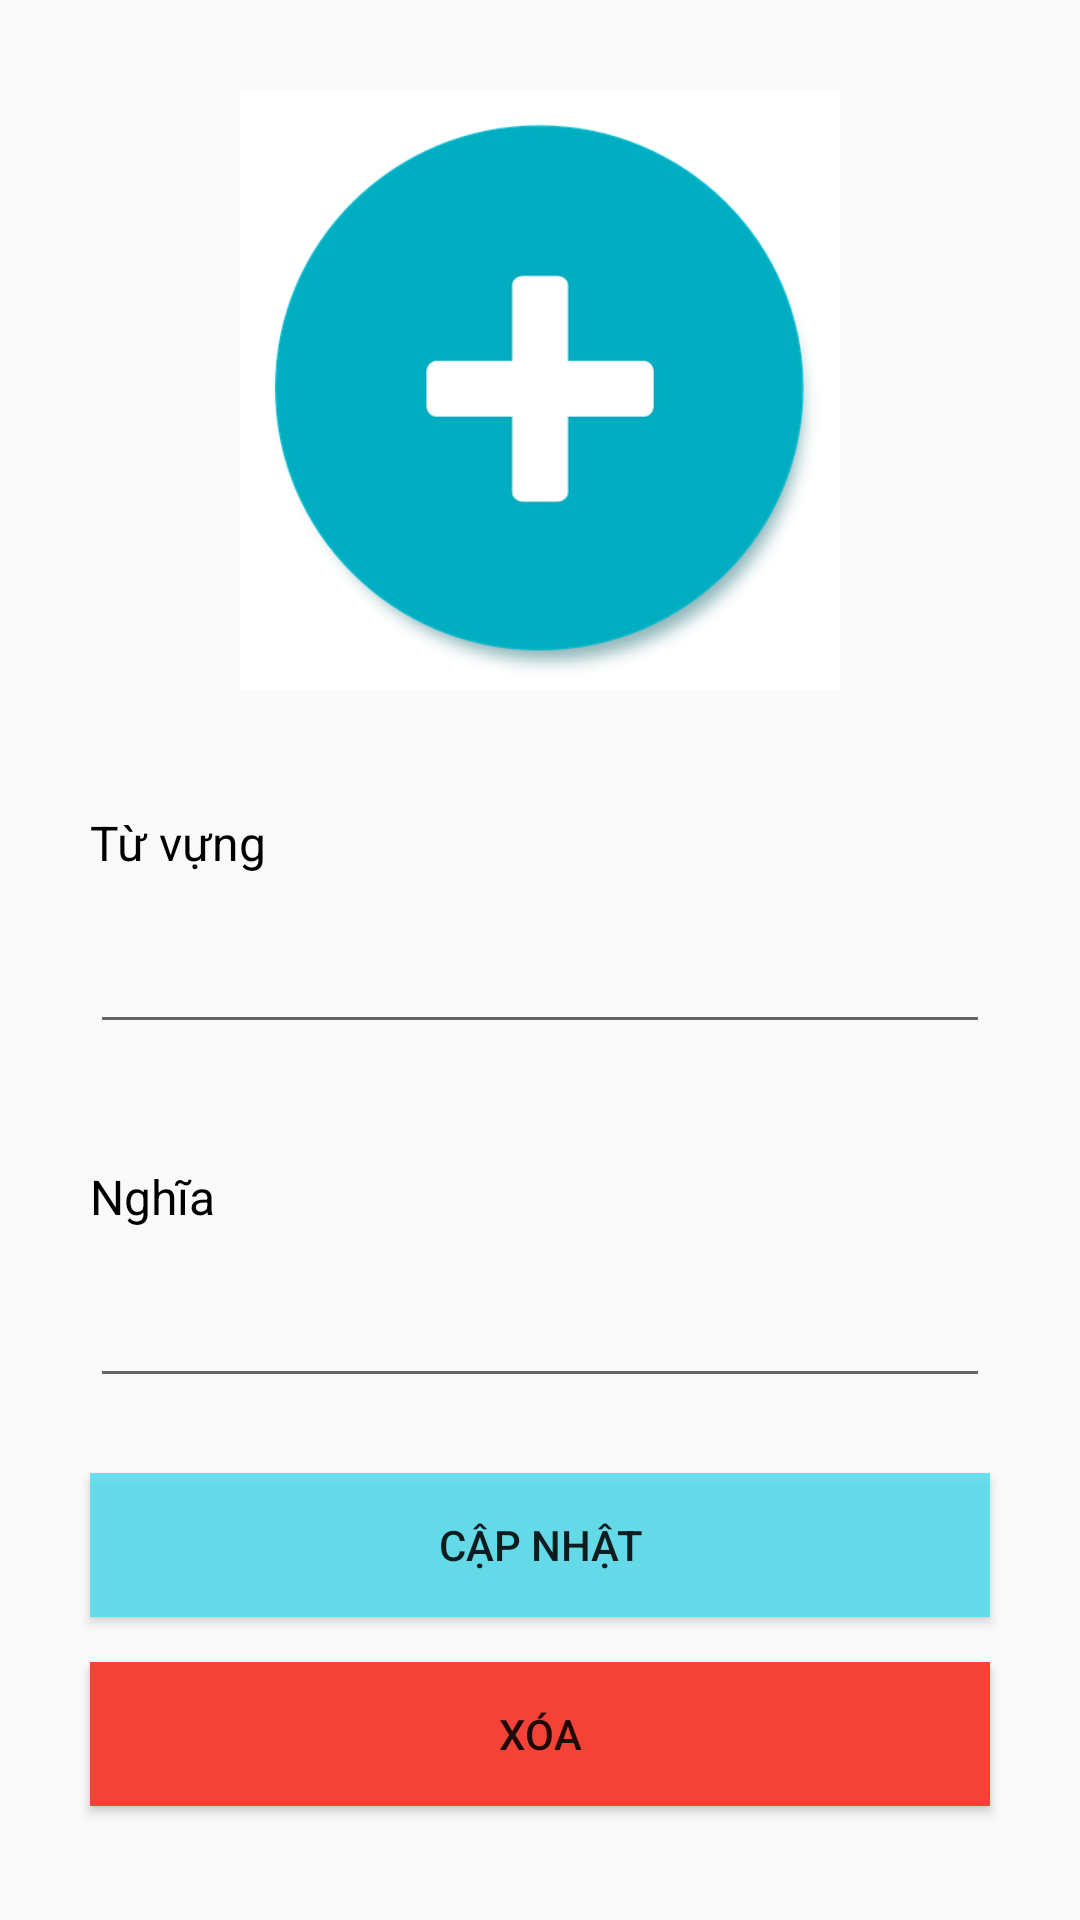

This screen was rendered from an Android layout file. Write that file and the resources it references.
<!-- AndroidManifest.xml: application theme AppTheme -->
<!-- res/layout/activity_edit_vocabulary.xml -->
<?xml version="1.0" encoding="utf-8"?>
<androidx.constraintlayout.widget.ConstraintLayout xmlns:android="http://schemas.android.com/apk/res/android"
    android:layout_width="match_parent"
    android:layout_height="match_parent"
    xmlns:app="http://schemas.android.com/apk/res-auto">

    <ImageView
        android:id="@+id/img_vocabulary"
        android:layout_width="200dp"
        android:layout_height="200dp"
        android:layout_marginTop="30dp"
        app:layout_constraintTop_toTopOf="parent"
        app:layout_constraintLeft_toLeftOf="parent"
        app:layout_constraintRight_toRightOf="parent"
        android:background="@drawable/add"/>

    <TextView
        android:id="@+id/tv_1"
        android:layout_width="match_parent"
        android:layout_height="wrap_content"
        android:layout_marginTop="40dp"
        android:layout_marginLeft="30dp"
        android:layout_marginRight="30dp"
        app:layout_constraintTop_toBottomOf="@id/img_vocabulary"
        app:layout_constraintLeft_toLeftOf="parent"
        app:layout_constraintRight_toRightOf="parent"
        android:text="Từ vựng"
        android:textSize="16sp"
        android:textColor="#000"/>

    <EditText
        android:id="@+id/ed_vocabulary"
        android:layout_width="match_parent"
        android:layout_height="wrap_content"
        android:layout_marginTop="15dp"
        android:layout_marginLeft="30dp"
        android:layout_marginRight="30dp"
        app:layout_constraintTop_toBottomOf="@id/tv_1"
        app:layout_constraintLeft_toLeftOf="parent"
        app:layout_constraintRight_toRightOf="parent"/>

    <TextView
        android:id="@+id/tv_2"
        android:layout_width="match_parent"
        android:layout_height="wrap_content"
        android:layout_marginTop="40dp"
        android:layout_marginLeft="30dp"
        android:layout_marginRight="30dp"
        app:layout_constraintTop_toBottomOf="@id/ed_vocabulary"
        app:layout_constraintLeft_toLeftOf="parent"
        app:layout_constraintRight_toRightOf="parent"
        android:text="Nghĩa"
        android:textSize="16sp"
        android:textColor="#000"/>

    <EditText
        android:id="@+id/ed_mean"
        android:layout_width="match_parent"
        android:layout_height="wrap_content"
        android:layout_marginTop="15dp"
        android:layout_marginLeft="30dp"
        android:layout_marginRight="30dp"
        app:layout_constraintTop_toBottomOf="@id/tv_2"
        app:layout_constraintLeft_toLeftOf="parent"
        app:layout_constraintRight_toRightOf="parent"/>

    <Button
        android:id="@+id/btn_update_vocabulary"
        android:layout_width="match_parent"
        android:layout_height="wrap_content"
        android:layout_marginTop="25dp"
        android:layout_marginLeft="30dp"
        android:layout_marginRight="30dp"
        app:layout_constraintTop_toBottomOf="@id/ed_mean"
        app:layout_constraintLeft_toLeftOf="parent"
        app:layout_constraintRight_toRightOf="parent"
        android:text="Cập nhật"
        android:background="#D04CDDEF"/>

    <Button
        android:id="@+id/btn_delete_vocabulary"
        android:layout_width="match_parent"
        android:layout_height="wrap_content"
        android:layout_marginTop="15dp"
        android:layout_marginLeft="30dp"
        android:layout_marginRight="30dp"
        app:layout_constraintTop_toBottomOf="@id/btn_update_vocabulary"
        app:layout_constraintLeft_toLeftOf="parent"
        app:layout_constraintRight_toRightOf="parent"
        android:text="Xóa"
        android:background="#F44336"/>

    <androidx.constraintlayout.widget.ConstraintLayout
        android:id="@+id/layout_confirm_delete"
        android:layout_width="match_parent"
        android:layout_height="wrap_content"
        android:layout_marginTop="15dp"
        app:layout_constraintTop_toBottomOf="@id/btn_delete_vocabulary"
        app:layout_constraintLeft_toLeftOf="parent"
        app:layout_constraintRight_toRightOf="parent"
        android:visibility="invisible">

        <TextView
            android:id="@+id/tv_3"
            android:layout_width="match_parent"
            android:layout_height="wrap_content"
            android:layout_marginTop="0dp"
            android:layout_marginLeft="30dp"
            android:layout_marginRight="30dp"
            app:layout_constraintTop_toTopOf="parent"
            app:layout_constraintLeft_toLeftOf="parent"
            app:layout_constraintRight_toRightOf="parent"
            android:text="Bạn có chắc chắn muốn xóa?"
            android:textSize="16sp"
            android:textColor="#000"/>

        <Button
            android:id="@+id/btn_confirm_yes"
            android:layout_width="100dp"
            android:layout_height="wrap_content"
            android:layout_marginTop="15dp"
            android:layout_marginLeft="30dp"
            app:layout_constraintTop_toBottomOf="@id/tv_3"
            app:layout_constraintLeft_toLeftOf="parent"
            app:layout_constraintRight_toLeftOf="@id/btn_confirm_no"
            android:text="Có"
            android:background="#6BE1B2"/>

        <Button
            android:id="@+id/btn_confirm_no"
            android:layout_width="100dp"
            android:layout_height="wrap_content"
            android:layout_marginTop="15dp"
            android:layout_marginRight="30dp"
            app:layout_constraintTop_toBottomOf="@id/tv_3"
            app:layout_constraintLeft_toRightOf="@id/btn_confirm_yes"
            app:layout_constraintRight_toRightOf="parent"
            android:text="Không"
            android:background="#F44336"/>

    </androidx.constraintlayout.widget.ConstraintLayout>

</androidx.constraintlayout.widget.ConstraintLayout>
<!-- resources referenced by this layout -->
<resources>
  <!-- drawable add: png bitmap (drawable, 37801 bytes) -->
  <style name="AppTheme" parent="Theme.AppCompat.Light.DarkActionBar">
          
          <item name="colorPrimary">@color/purple_500</item>
          <item name="colorPrimaryDark">@color/purple_700</item>
          <item name="colorAccent">@color/teal</item>
          <item name="windowActionBar">false</item>
          <item name="windowNoTitle">true</item>
      </style>
  <color name="purple_500">#FFC107</color>
  <color name="purple_700">#FF9800</color>
  <color name="teal">#03DAC5</color>
</resources>
